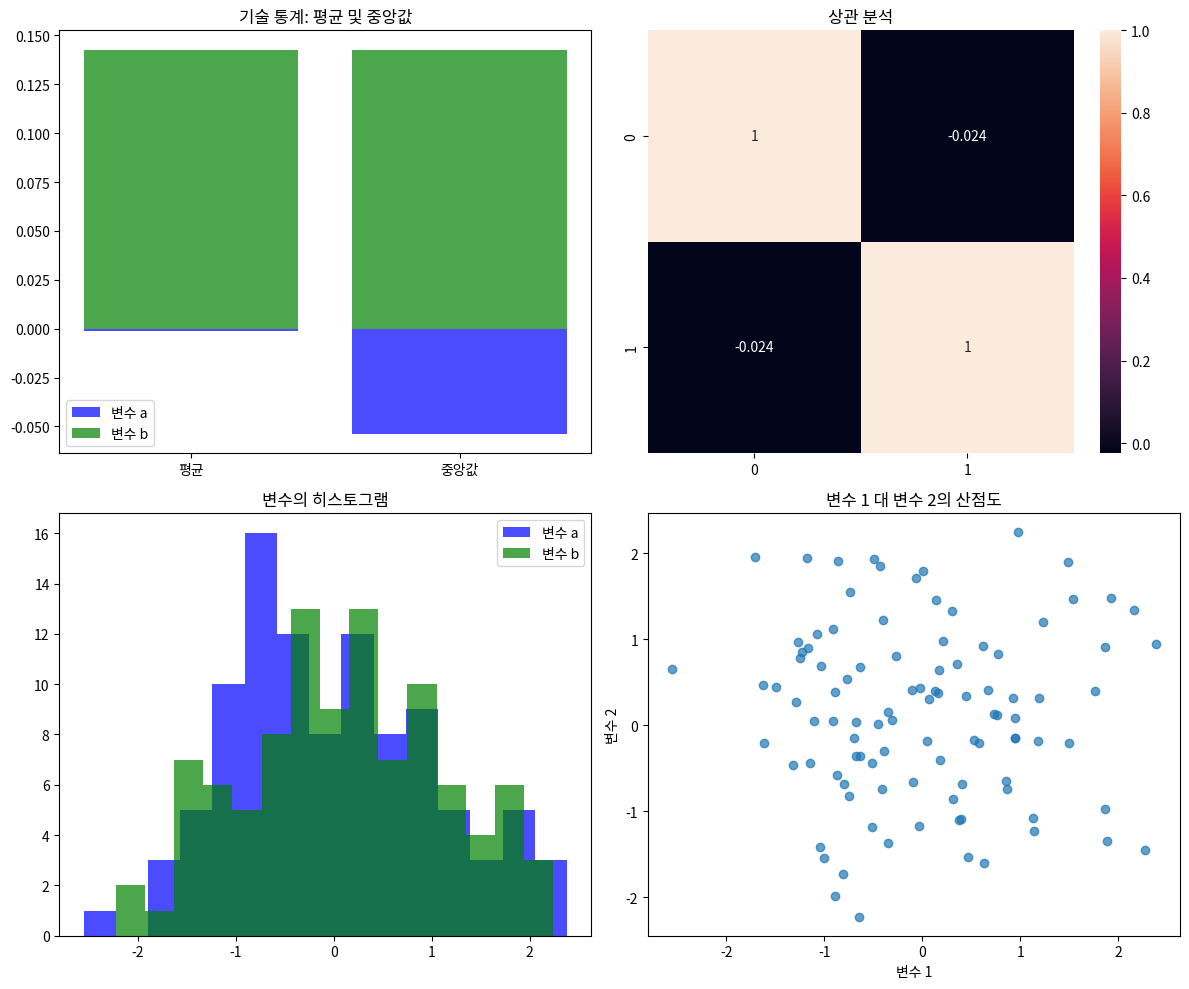

The script that saved this image:
import numpy as np
import matplotlib.pyplot as plt
import seaborn as sns

# 재현성을 위해 시드 설정
np.random.seed(0)

# 정규 분포를 따르는 (평균=0, 표준편차=1) 무작위 데이터 생성 (형태: (100, 2))
data = np.random.randn(100, 2)

# 2x2 그리드와 지정된 피규어 크기로 서브플롯 생성
fig, axes = plt.subplots(2, 2, figsize=(12, 10))

# 데이터에서 변수 추출
a = data[:, 0]
b = data[:, 1]

# 서브플롯 1: 변수 a와 b의 평균 및 중앙값에 대한 막대 그래프
axes[0, 0].bar(['평균', '중앙값'], [np.mean(a), np.median(a)], color='blue', alpha=0.7, label='변수 a')
axes[0, 0].bar(['평균', '중앙값'], [np.mean(b), np.median(b)], color='green', alpha=0.7, label='변수 b')
axes[0, 0].legend()
axes[0, 0].set_title('기술 통계: 평균 및 중앙값')

# 서브플롯 2: 두 변수 간의 상관 행렬에 대한 히트맵
sns.heatmap(np.corrcoef(data.T), annot=True, ax=axes[0, 1])
axes[0, 1].set_title('상관 분석')

# 서브플롯 3: 변수 a와 b의 히스토그램
axes[1, 0].hist(a, bins=15, color='blue', alpha=0.7, label='변수 a')
axes[1, 0].hist(b, bins=15, color='green', alpha=0.7, label='변수 b')
axes[1, 0].legend()
axes[1, 0].set_title('변수의 히스토그램')

# 서브플롯 4: 변수 a 대 변수 b의 산점도
axes[1, 1].scatter(a, b, alpha=0.7)
axes[1, 1].set_xlabel('변수 1')
axes[1, 1].set_ylabel('변수 2')
axes[1, 1].set_title('변수 1 대 변수 2의 산점도')

# 더 나은 외관을 위해 레이아웃 조정
plt.tight_layout()

# 플롯 표시
plt.show()

